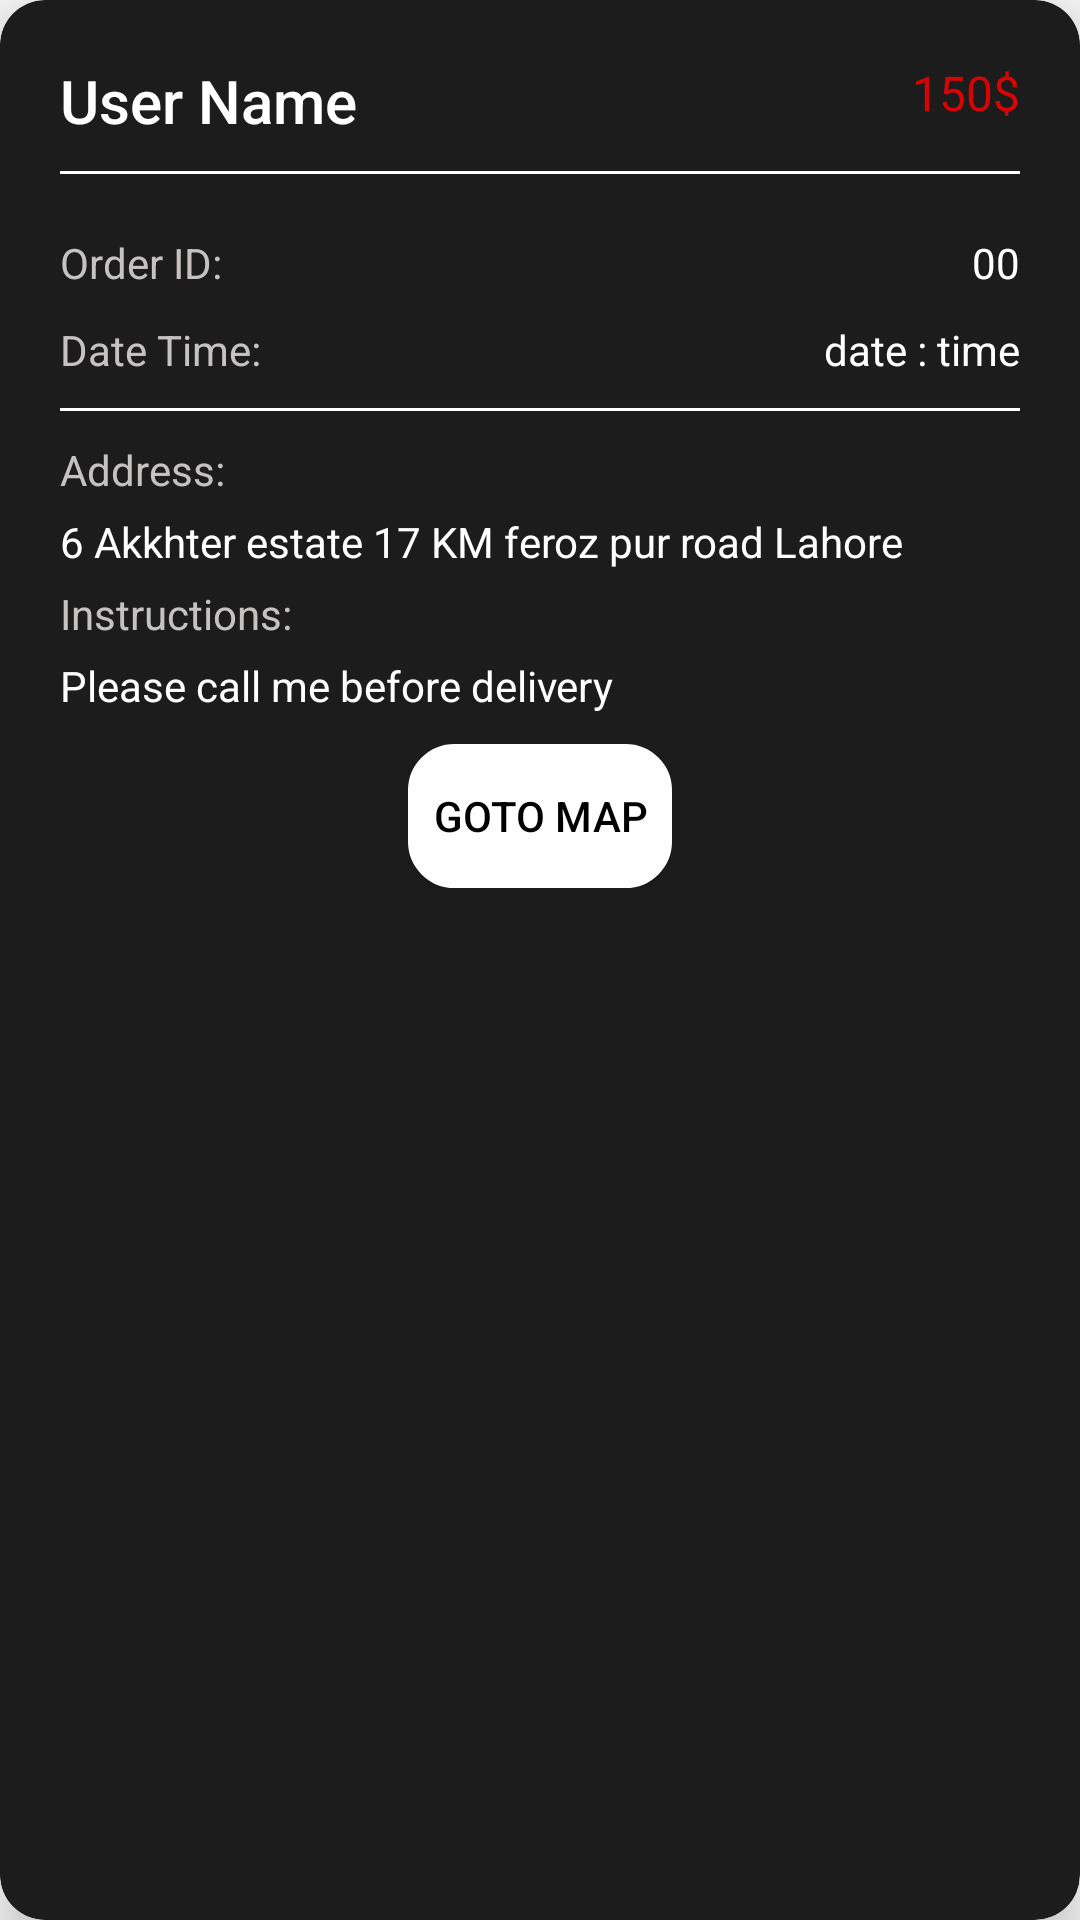

Reconstruct the res/layout file that produces this screen, plus the resources it refers to.
<!-- AndroidManifest.xml: application theme AppTheme -->
<!-- res/layout/assigend_orders_itemlayout.xml -->
<?xml version="1.0" encoding="utf-8"?>
<androidx.cardview.widget.CardView xmlns:android="http://schemas.android.com/apk/res/android"
    xmlns:app="http://schemas.android.com/apk/res-auto"
    android:layout_width="match_parent"
    android:layout_height="wrap_content"
    android:layout_marginHorizontal="5dp"
    android:layout_marginTop="5dp"
    app:cardBackgroundColor="@color/lightItem"
    app:cardCornerRadius="15dp"
    app:cardElevation="10dp">

    <LinearLayout
        android:layout_width="match_parent"
        android:layout_height="wrap_content"
        android:orientation="vertical"
        android:padding="20dp">

        <RelativeLayout

            android:layout_width="match_parent"
            android:layout_height="wrap_content">

            <TextView
                style="@style/TextAppearance.AppCompat.Widget.ActionBar.Title"
                android:layout_width="wrap_content"
                android:layout_height="wrap_content"
                android:text="User Name"
                android:id="@+id/tv_userName"
                android:textColor="@color/white" />

            <TextView
                style="@style/TextAppearance.AppCompat.Widget.ActionBar.Subtitle"
                android:layout_width="wrap_content"
                android:layout_height="wrap_content"
                android:layout_alignParentEnd="true"
                android:layout_alignParentRight="true"
                android:text="150$"
                android:id="@+id/tv_total"
                android:textColor="#D80404" />

        </RelativeLayout>

        <View
            android:layout_width="match_parent"
            android:layout_height="1dp"
            android:layout_marginVertical="10dp"
            android:background="@color/white" />

        <RelativeLayout
            android:layout_width="match_parent"
            android:layout_height="wrap_content"
            android:layout_marginVertical="10dp">

            <TextView
                android:layout_width="wrap_content"
                android:layout_height="wrap_content"
                android:text="Order ID: "
                android:textColor="@color/whitelight" />

            <TextView
                android:layout_width="wrap_content"
                android:layout_height="wrap_content"
                android:layout_alignParentEnd="true"
                android:layout_alignParentRight="true"
                android:text="00"
                android:id="@+id/tv_orderID"
                android:textColor="@color/white" />

        </RelativeLayout>

        <RelativeLayout
            android:layout_width="match_parent"
            android:layout_height="wrap_content">

            <TextView
                android:layout_width="wrap_content"
                android:layout_height="wrap_content"
                android:text="Date Time: "
                android:textColor="@color/whitelight" />

            <TextView
                android:layout_width="wrap_content"
                android:layout_height="wrap_content"
                android:layout_alignParentEnd="true"
                android:layout_alignParentRight="true"
                android:text="date : time"
                android:id="@+id/tv_datenadtime"
                android:textColor="@color/white" />

        </RelativeLayout>

        <RelativeLayout
        android:visibility="gone"
            android:layout_width="match_parent"
            android:layout_height="wrap_content">

            <TextView
                android:layout_width="wrap_content"
                android:layout_height="wrap_content"
                android:text="Quantity: "
                android:textColor="@color/whitelight" />

            <TextView
                android:layout_width="wrap_content"
                android:layout_height="wrap_content"
                android:layout_alignParentEnd="true"
                android:layout_alignParentRight="true"
                android:text="10"
                android:id="@+id/tv_quantity"
                android:textColor="@color/white" />

        </RelativeLayout>

        <View
            android:layout_width="match_parent"
            android:layout_height="1dp"
            android:layout_marginVertical="10dp"
            android:background="@color/white" />

        <TextView
            android:layout_width="wrap_content"
            android:layout_height="wrap_content"
            android:text="Address:"
            android:textColor="@color/whitelight" />

        <TextView
            android:layout_width="wrap_content"
            android:layout_height="wrap_content"
            android:layout_marginVertical="5dp"
            android:id="@+id/tv_address"
            android:maxLines="3"
            android:text="6 Akkhter estate 17 KM feroz pur road Lahore"
            android:textColor="@color/white" />

        <TextView
            android:layout_width="wrap_content"
            android:layout_height="wrap_content"
            android:text="Instructions:"
            android:textColor="@color/whitelight" />

        <TextView
            android:layout_width="wrap_content"
            android:layout_height="wrap_content"
            android:layout_marginVertical="5dp"
            android:maxLines="3"
            android:id="@+id/tv_instrcutions"
            android:text="Please call me before delivery"
            android:textColor="@color/white" />

        <Button
            android:layout_width="wrap_content"
            android:layout_height="wrap_content"
            android:id="@+id/btn_gotomap"
            android:background="@drawable/round_button_white"
            android:text="goto map"
            android:textColor="@color/black"
            android:layout_marginTop="5dp"
            android:layout_gravity="center_horizontal" />

    </LinearLayout>
</androidx.cardview.widget.CardView>
<!-- resources referenced by this layout -->
<resources>
  <color name="black">#000000</color>
  <color name="lightItem">#1C1C1C</color>
  <color name="white">#FFFFFF</color>
  <color name="whitelight">#C6C2C2</color>
  <!-- drawable round_button_white (drawable) -->
  <?xml version="1.0" encoding="utf-8"?>
  <shape xmlns:android="http://schemas.android.com/apk/res/android"
      android:padding="10dp"
      android:shape="rectangle">
      <solid android:color="@color/white" />
      <stroke
          android:width="1dp"
          android:color="@color/white" />
      <corners
          android:bottomLeftRadius="15dp"
          android:bottomRightRadius="15dp"
          android:topLeftRadius="15dp"
          android:topRightRadius="15dp" />
  </shape>
  <style name="AppTheme" parent="Theme.AppCompat.Light.NoActionBar">
          
          <item name="colorPrimary">@color/colorPrimary</item>
          <item name="colorPrimaryDark">@color/colorPrimaryDark</item>
          <item name="colorAccent">@color/colorAccent</item>
      </style>
  <color name="colorPrimary">#6200EE</color>
  <color name="colorPrimaryDark">#3700B3</color>
  <color name="colorAccent">#03DAC5</color>
</resources>
